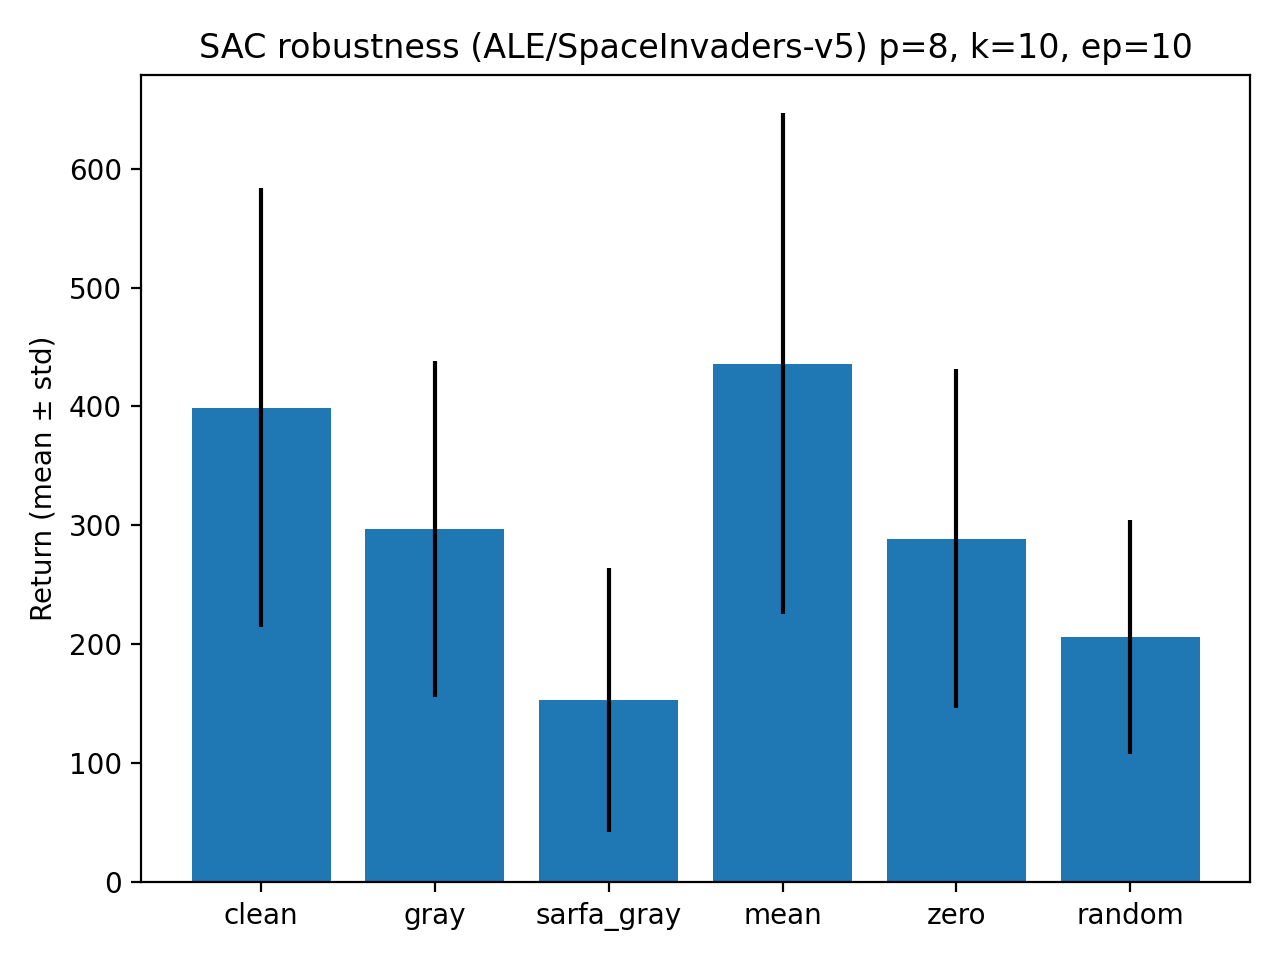

The file beside this chart, header and first rows:
condition, mean_len, mean_return, n, std_len, std_return
clean, 836.5, 399.0, 10.0, 244.8, 184.6
gray, 664.2, 297.0, 10.0, 123.1, 141.4
sarfa_gray, 506.6, 153.5, 10.0, 136.3, 111.1
mean, 813.4, 436.0, 10.0, 314.2, 210.6
zero, 693.2, 289.0, 10.0, 142.5, 142.6
random, 621.0, 206.0, 10.0, 159.9, 98.57
